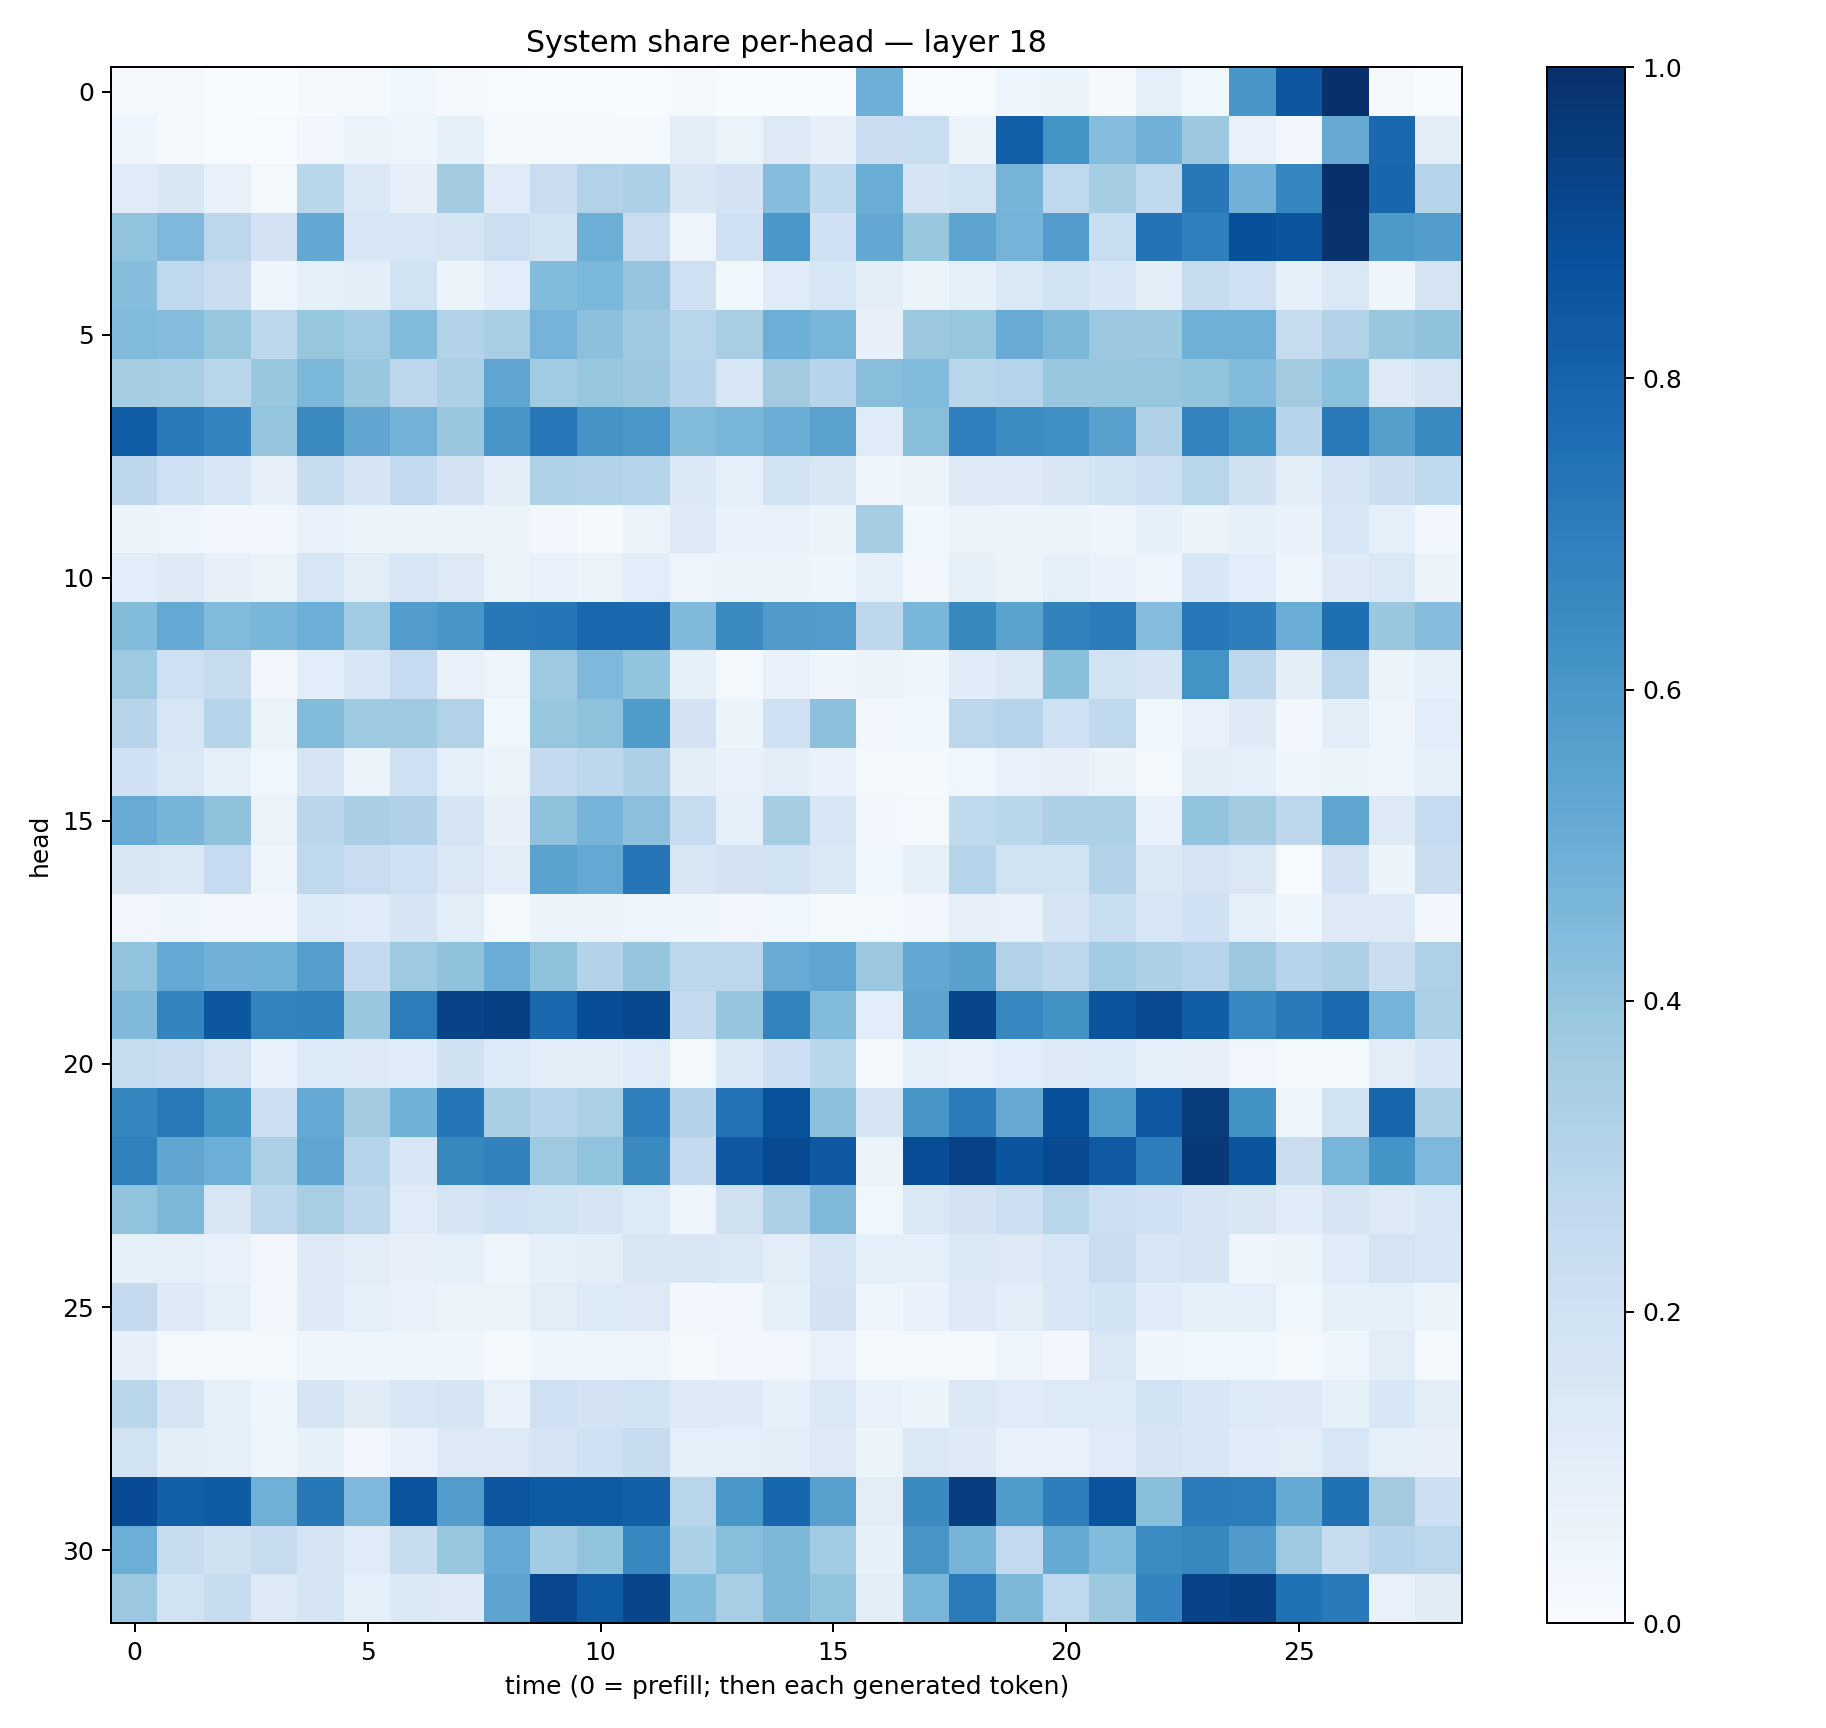

Data behind this chart, as committed beside it:
0.022413073, 0.010075344, 0.0009316378, 0.0018748037, 0.012667027, 0.014189542, 0.037798688, 0.009786943, 0.003952382, 0.003784212, 0.002662146, 0.0026659097, 0.015136513, 0.002754086, 0.0032624807, 0.002038942, 0.49595165, 0.0034188016, 0.007661091, 0.043469336, 0.06047346, 0.010794227, 0.08776733, 0.036294036
0.04216, 0.01009, 0.001953, 0.00553, 0.03139, 0.05698, 0.04217, 0.08467, 0.0145, 0.01106, 0.01067, 0.01948, 0.1037, 0.06301, 0.1252, 0.07938, 0.2301, 0.2334, 0.0633, 0.8203, 0.6204, 0.4363, 0.4841, 0.3765
0.1183, 0.1503, 0.07692, 0.01664, 0.2878, 0.1412, 0.08023, 0.3564, 0.1174, 0.229, 0.3102, 0.3262, 0.1489, 0.1816, 0.4345, 0.2638, 0.5037, 0.1679, 0.1942, 0.4718, 0.2665, 0.3526, 0.2675, 0.7205
0.4059, 0.4504, 0.2782, 0.1813, 0.5246, 0.154, 0.1566, 0.1672, 0.2162, 0.189, 0.4975, 0.2286, 0.04865, 0.2073, 0.6006, 0.2035, 0.5247, 0.3845, 0.5423, 0.4761, 0.5745, 0.233, 0.7394, 0.6904
0.432, 0.269, 0.2301, 0.04051, 0.08845, 0.1008, 0.1899, 0.06175, 0.1081, 0.4382, 0.4577, 0.3971, 0.2051, 0.03837, 0.1208, 0.1565, 0.09642, 0.05266, 0.08956, 0.1418, 0.1951, 0.1533, 0.09531, 0.2432
0.4442, 0.4312, 0.3936, 0.2744, 0.3922, 0.3636, 0.4409, 0.3113, 0.3441, 0.4762, 0.4156, 0.3678, 0.2916, 0.341, 0.4963, 0.4637, 0.07818, 0.3781, 0.3929, 0.5098, 0.4566, 0.3824, 0.3783, 0.4885
0.3529, 0.3475, 0.2929, 0.3834, 0.4576, 0.3895, 0.2768, 0.3319, 0.5378, 0.3644, 0.3937, 0.3776, 0.2941, 0.162, 0.3604, 0.2954, 0.4295, 0.4432, 0.2886, 0.2982, 0.3897, 0.3929, 0.3941, 0.4021
0.8265, 0.713, 0.673, 0.3967, 0.6555, 0.5329, 0.4779, 0.3832, 0.6071, 0.7244, 0.6115, 0.5989, 0.4383, 0.4613, 0.5017, 0.5532, 0.1194, 0.4284, 0.6922, 0.6449, 0.6318, 0.5588, 0.3195, 0.6795
0.277, 0.2069, 0.1536, 0.07915, 0.2347, 0.1714, 0.2574, 0.1827, 0.09881, 0.3232, 0.3151, 0.2983, 0.1398, 0.08631, 0.1881, 0.15, 0.04104, 0.05563, 0.1314, 0.1307, 0.1489, 0.1861, 0.2165, 0.2913
0.05316, 0.0436, 0.02526, 0.02634, 0.0731, 0.05704, 0.05454, 0.05747, 0.05394, 0.02486, 0.01555, 0.06545, 0.1271, 0.0688, 0.07686, 0.05933, 0.3545, 0.03863, 0.064, 0.05753, 0.06044, 0.04345, 0.08451, 0.05111
0.1077, 0.1301, 0.07954, 0.06573, 0.1583, 0.1047, 0.163, 0.1323, 0.06571, 0.07646, 0.06607, 0.1065, 0.0474, 0.05483, 0.05858, 0.04068, 0.08598, 0.02749, 0.08316, 0.06032, 0.08881, 0.06736, 0.04779, 0.155
0.4404, 0.5214, 0.4453, 0.4636, 0.4977, 0.3647, 0.577, 0.6022, 0.7223, 0.7278, 0.7846, 0.7872, 0.4474, 0.6505, 0.5808, 0.5748, 0.2761, 0.4636, 0.6567, 0.5487, 0.6832, 0.7038, 0.4306, 0.7258
0.3742, 0.2099, 0.2431, 0.02976, 0.1068, 0.1595, 0.2477, 0.07325, 0.04893, 0.3745, 0.4502, 0.3998, 0.08434, 0.02228, 0.07638, 0.04648, 0.05778, 0.04417, 0.1135, 0.1422, 0.4257, 0.1887, 0.1701, 0.6179
0.2955, 0.1638, 0.2981, 0.06349, 0.4404, 0.3722, 0.3685, 0.3148, 0.03861, 0.3923, 0.4126, 0.5821, 0.1803, 0.05997, 0.2057, 0.415, 0.02619, 0.03516, 0.2774, 0.2979, 0.2, 0.2624, 0.03848, 0.07145
0.2028, 0.1407, 0.08692, 0.0363, 0.1717, 0.05869, 0.2085, 0.08996, 0.06418, 0.2577, 0.2768, 0.3299, 0.09848, 0.07484, 0.1042, 0.07017, 0.02091, 0.01504, 0.03892, 0.07786, 0.08166, 0.05512, 0.02192, 0.09919
0.5083, 0.4712, 0.4078, 0.065, 0.2823, 0.3378, 0.3201, 0.1695, 0.07898, 0.4122, 0.4727, 0.4173, 0.2356, 0.08881, 0.3524, 0.1524, 0.02431, 0.01668, 0.2656, 0.2879, 0.3273, 0.3313, 0.06847, 0.4009
0.1486, 0.1427, 0.2464, 0.04107, 0.2673, 0.2298, 0.2057, 0.1457, 0.09531, 0.5513, 0.5197, 0.7314, 0.15, 0.1814, 0.1935, 0.1472, 0.03689, 0.08588, 0.3047, 0.1905, 0.1923, 0.307, 0.1418, 0.1768
0.03164, 0.04247, 0.02995, 0.02922, 0.1346, 0.1182, 0.1714, 0.103, 0.02338, 0.05255, 0.05743, 0.04843, 0.04204, 0.03278, 0.03538, 0.02062, 0.01644, 0.02461, 0.081, 0.07392, 0.1709, 0.2327, 0.1596, 0.2026
0.4046, 0.522, 0.4836, 0.4886, 0.567, 0.2506, 0.3715, 0.4081, 0.5046, 0.4103, 0.3059, 0.3964, 0.2796, 0.2799, 0.5103, 0.5367, 0.3804, 0.526, 0.5565, 0.3151, 0.2751, 0.3637, 0.3256, 0.2935
0.4487, 0.6754, 0.8479, 0.6788, 0.6827, 0.3858, 0.7009, 0.9226, 0.9394, 0.7808, 0.8863, 0.9027, 0.2517, 0.3971, 0.6774, 0.4378, 0.1071, 0.5425, 0.9168, 0.6659, 0.6236, 0.8579, 0.9004, 0.8239
0.2453, 0.2302, 0.1784, 0.07596, 0.1328, 0.1236, 0.1183, 0.1969, 0.1345, 0.09868, 0.09757, 0.1206, 0.01982, 0.1388, 0.2142, 0.2874, 0.02275, 0.09207, 0.0707, 0.1065, 0.1272, 0.1344, 0.0884, 0.08201
0.6701, 0.7164, 0.6169, 0.2155, 0.5207, 0.3618, 0.4851, 0.7308, 0.34, 0.301, 0.3303, 0.6877, 0.3073, 0.7448, 0.8708, 0.4143, 0.1762, 0.6022, 0.704, 0.5144, 0.8806, 0.5869, 0.8472, 0.9517
0.6869, 0.5328, 0.4972, 0.332, 0.5361, 0.3031, 0.155, 0.6622, 0.682, 0.3722, 0.4035, 0.6535, 0.2527, 0.8466, 0.8952, 0.8453, 0.06564, 0.8874, 0.9262, 0.8576, 0.8995, 0.839, 0.7013, 0.9682
0.4024, 0.4538, 0.1489, 0.2748, 0.3432, 0.2749, 0.1174, 0.1749, 0.2067, 0.1843, 0.1652, 0.1363, 0.04765, 0.1972, 0.331, 0.4465, 0.03819, 0.141, 0.1832, 0.2184, 0.2898, 0.2175, 0.2003, 0.1712
0.08551, 0.08743, 0.07594, 0.03401, 0.1311, 0.1041, 0.0788, 0.08602, 0.04707, 0.09155, 0.09708, 0.1485, 0.1496, 0.141, 0.1017, 0.1753, 0.08778, 0.09208, 0.1383, 0.1272, 0.16, 0.2274, 0.1597, 0.1712
0.2507, 0.1212, 0.08616, 0.03477, 0.1241, 0.08784, 0.07035, 0.0531, 0.0519, 0.1026, 0.1341, 0.1266, 0.03012, 0.03133, 0.0827, 0.1822, 0.04056, 0.06772, 0.1326, 0.1047, 0.1551, 0.1874, 0.1138, 0.0934
0.07854, 0.02245, 0.01958, 0.02014, 0.043, 0.04069, 0.04321, 0.04194, 0.02327, 0.04506, 0.04979, 0.04766, 0.01994, 0.02652, 0.02637, 0.07447, 0.01831, 0.01685, 0.02185, 0.0491, 0.02505, 0.142, 0.04326, 0.03544
0.2879, 0.1701, 0.08591, 0.04026, 0.1693, 0.1095, 0.1534, 0.1657, 0.07531, 0.2099, 0.183, 0.195, 0.1265, 0.1249, 0.08591, 0.1444, 0.06844, 0.05335, 0.1419, 0.1198, 0.1335, 0.1341, 0.1857, 0.1527
0.1889, 0.1016, 0.09164, 0.03952, 0.08239, 0.03407, 0.07625, 0.1312, 0.1288, 0.1697, 0.1998, 0.2351, 0.09099, 0.0861, 0.09755, 0.1275, 0.05971, 0.1447, 0.1243, 0.07338, 0.07137, 0.1173, 0.1651, 0.1537
0.8933, 0.8126, 0.8305, 0.489, 0.7204, 0.4529, 0.8584, 0.5769, 0.8522, 0.8333, 0.8357, 0.8145, 0.2918, 0.5984, 0.7906, 0.5619, 0.1049, 0.6519, 0.9433, 0.5829, 0.697, 0.8618, 0.4244, 0.7064
0.4963, 0.2429, 0.1987, 0.2374, 0.1659, 0.1208, 0.2377, 0.394, 0.5218, 0.3664, 0.3999, 0.6645, 0.3295, 0.4268, 0.4569, 0.3646, 0.08382, 0.6033, 0.4692, 0.2615, 0.5183, 0.4379, 0.6483, 0.6627
0.3802, 0.1891, 0.2403, 0.1312, 0.1695, 0.08965, 0.1396, 0.1231, 0.5393, 0.9097, 0.8342, 0.9112, 0.4404, 0.3475, 0.4563, 0.4002, 0.09631, 0.4613, 0.7087, 0.4567, 0.267, 0.3757, 0.6757, 0.9224
